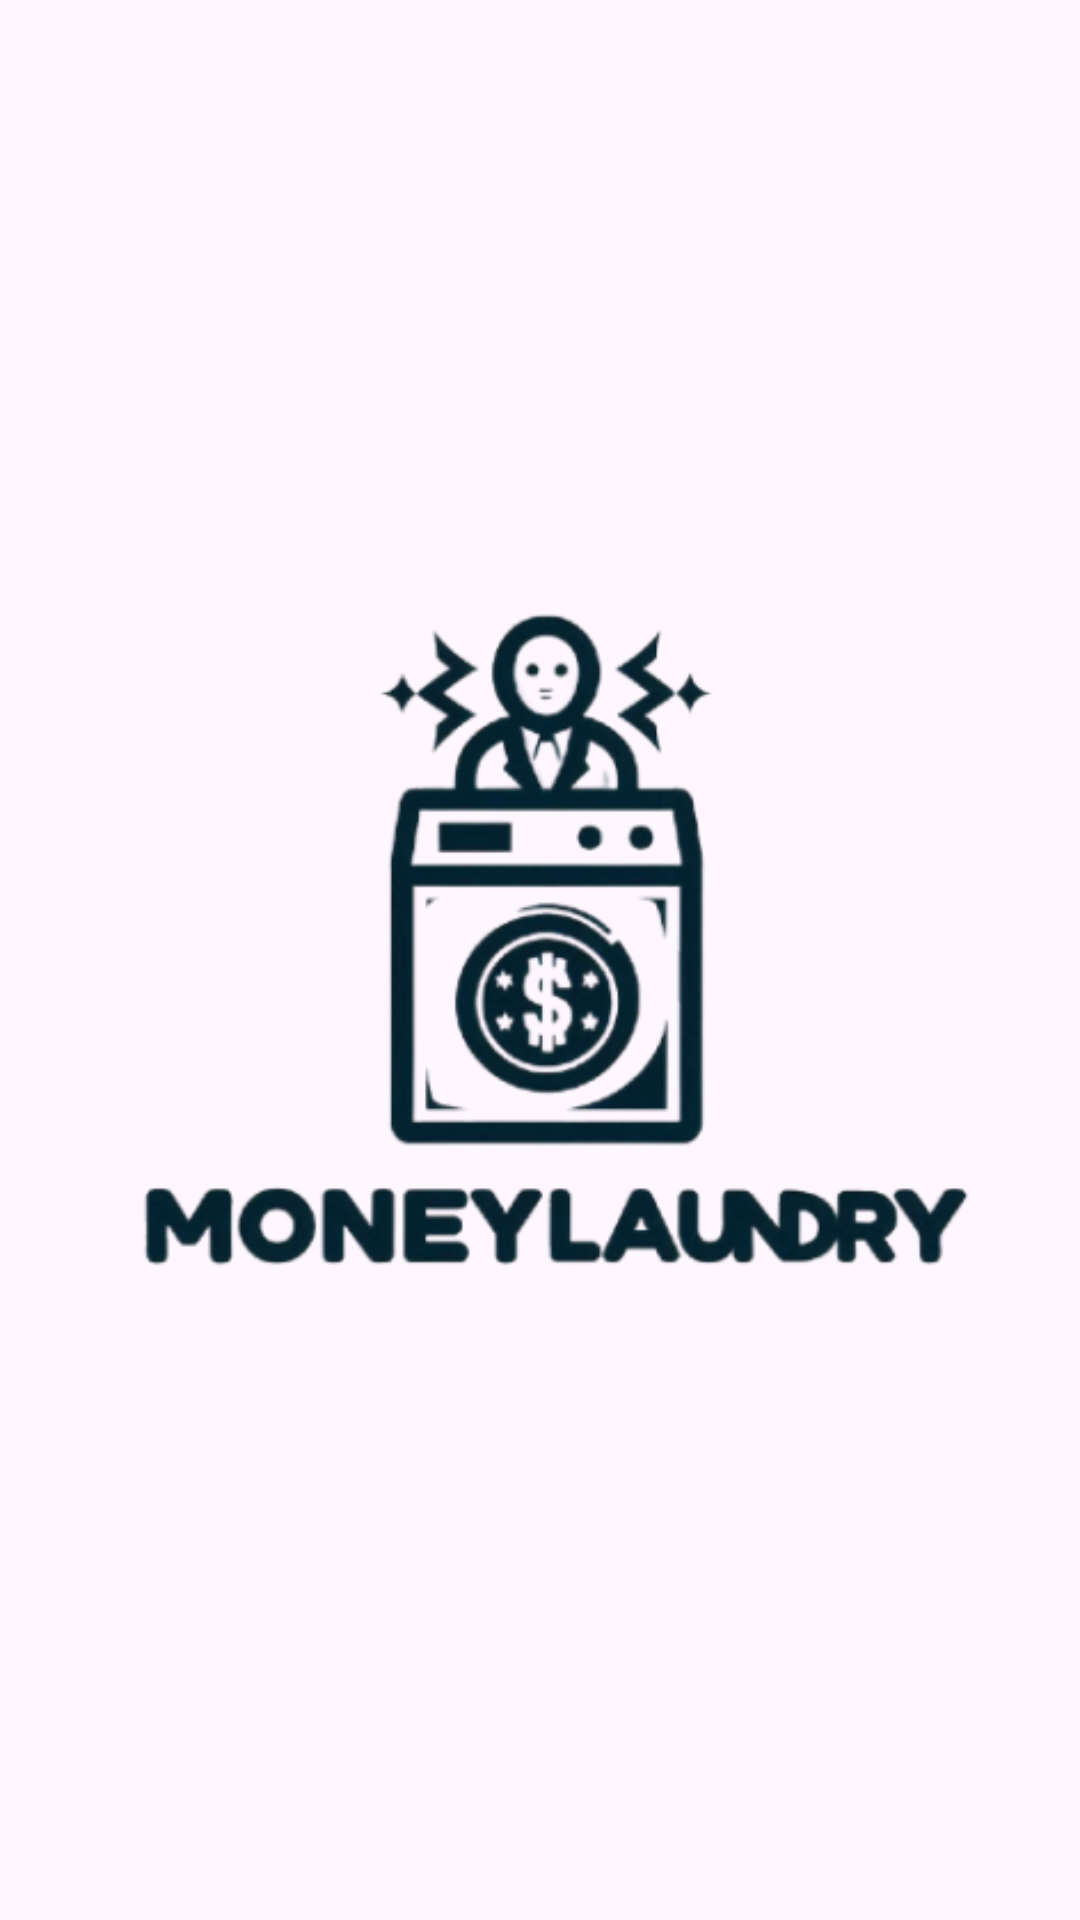

Here is an Android app screen rendered from its layout file. Give the layout XML and the strings, colors and styles it references.
<!-- AndroidManifest.xml: activity theme SplashScreenTheme -->
<!-- res/layout/activity_splash_screen.xml -->
<?xml version="1.0" encoding="utf-8"?>
<androidx.constraintlayout.widget.ConstraintLayout xmlns:android="http://schemas.android.com/apk/res/android"
    xmlns:app="http://schemas.android.com/apk/res-auto"
    xmlns:tools="http://schemas.android.com/tools"
    android:id="@+id/main"
    android:layout_width="match_parent"
    android:layout_height="match_parent"
    tools:context=".SplashScreenActivity">

    <ImageView
        android:id="@+id/iv_splash"
        android:layout_width="match_parent"
        android:layout_height="wrap_content"
        app:layout_constraintStart_toStartOf="parent"
        app:layout_constraintEnd_toEndOf="parent"
        app:layout_constraintTop_toTopOf="parent"
        app:layout_constraintBottom_toBottomOf="parent"
        android:src="@drawable/logo"/>

</androidx.constraintlayout.widget.ConstraintLayout>
<!-- resources referenced by this layout -->
<resources>
  <!-- drawable logo: png bitmap (drawable, 78600 bytes) -->
  <style name="SplashScreenTheme" parent="Theme.Material3.DayNight.NoActionBar">
          
          
      </style>
</resources>
